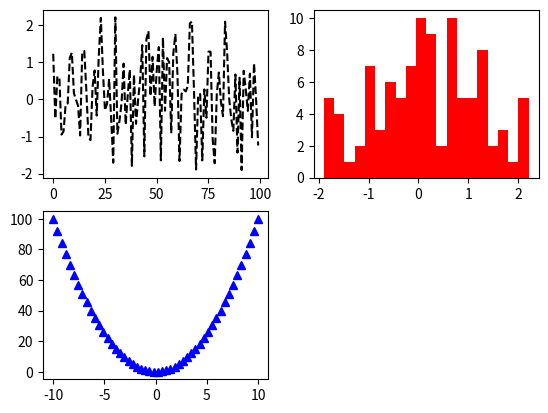
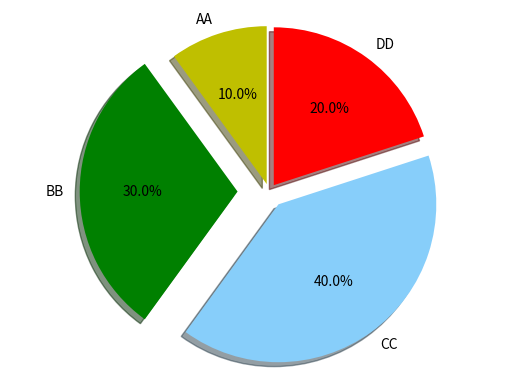
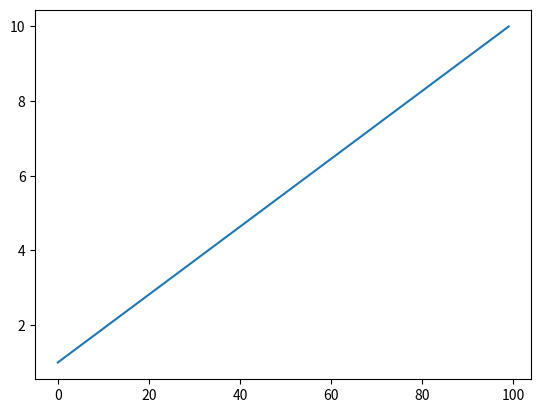

Python code for these plots, in order:
#-*- coding:utf-8 -*-
import numpy as np
import matplotlib.pyplot as plt

fig_1 = plt.figure(1)

ax_1 = fig_1.add_subplot(2, 2, 1)
x_normal = np.random.randn(100)

plt.plot(x_normal,'k--')

ax_2 = fig_1.add_subplot(2, 2, 2)
ax_2.hist(x_normal, bins = 20, color = 'r', alpha = 1)

ax_3 = fig_1.add_subplot(2, 2, 3)
x_cruve = np.linspace(-10,10,50)
y_cruve = x_cruve**2
plt.plot(x_cruve, y_cruve,'b^')


fig_2 = plt.figure(2)

labels = 'AA','BB','CC','DD'

# total is 100
sizes = [10, 30, 40, 20]
# set section color
colors = ['y', 'g', 'lightskyblue', 'red']
# set the gap size
explode = (0.05, 0.2, 0.1, 0.05)

ax_1 = plt.pie(sizes, explode = explode, 
    labels = labels, colors=colors,
    autopct='%1.1f%%', shadow=True,
    startangle=90)
    # startangle contrl helix shape
plt.axis('equal')

# figure 3 
fig_3 = plt.figure(3)
ax_3 = plt.plot(np.linspace(1,10,100))

plt.show()

help(plt)